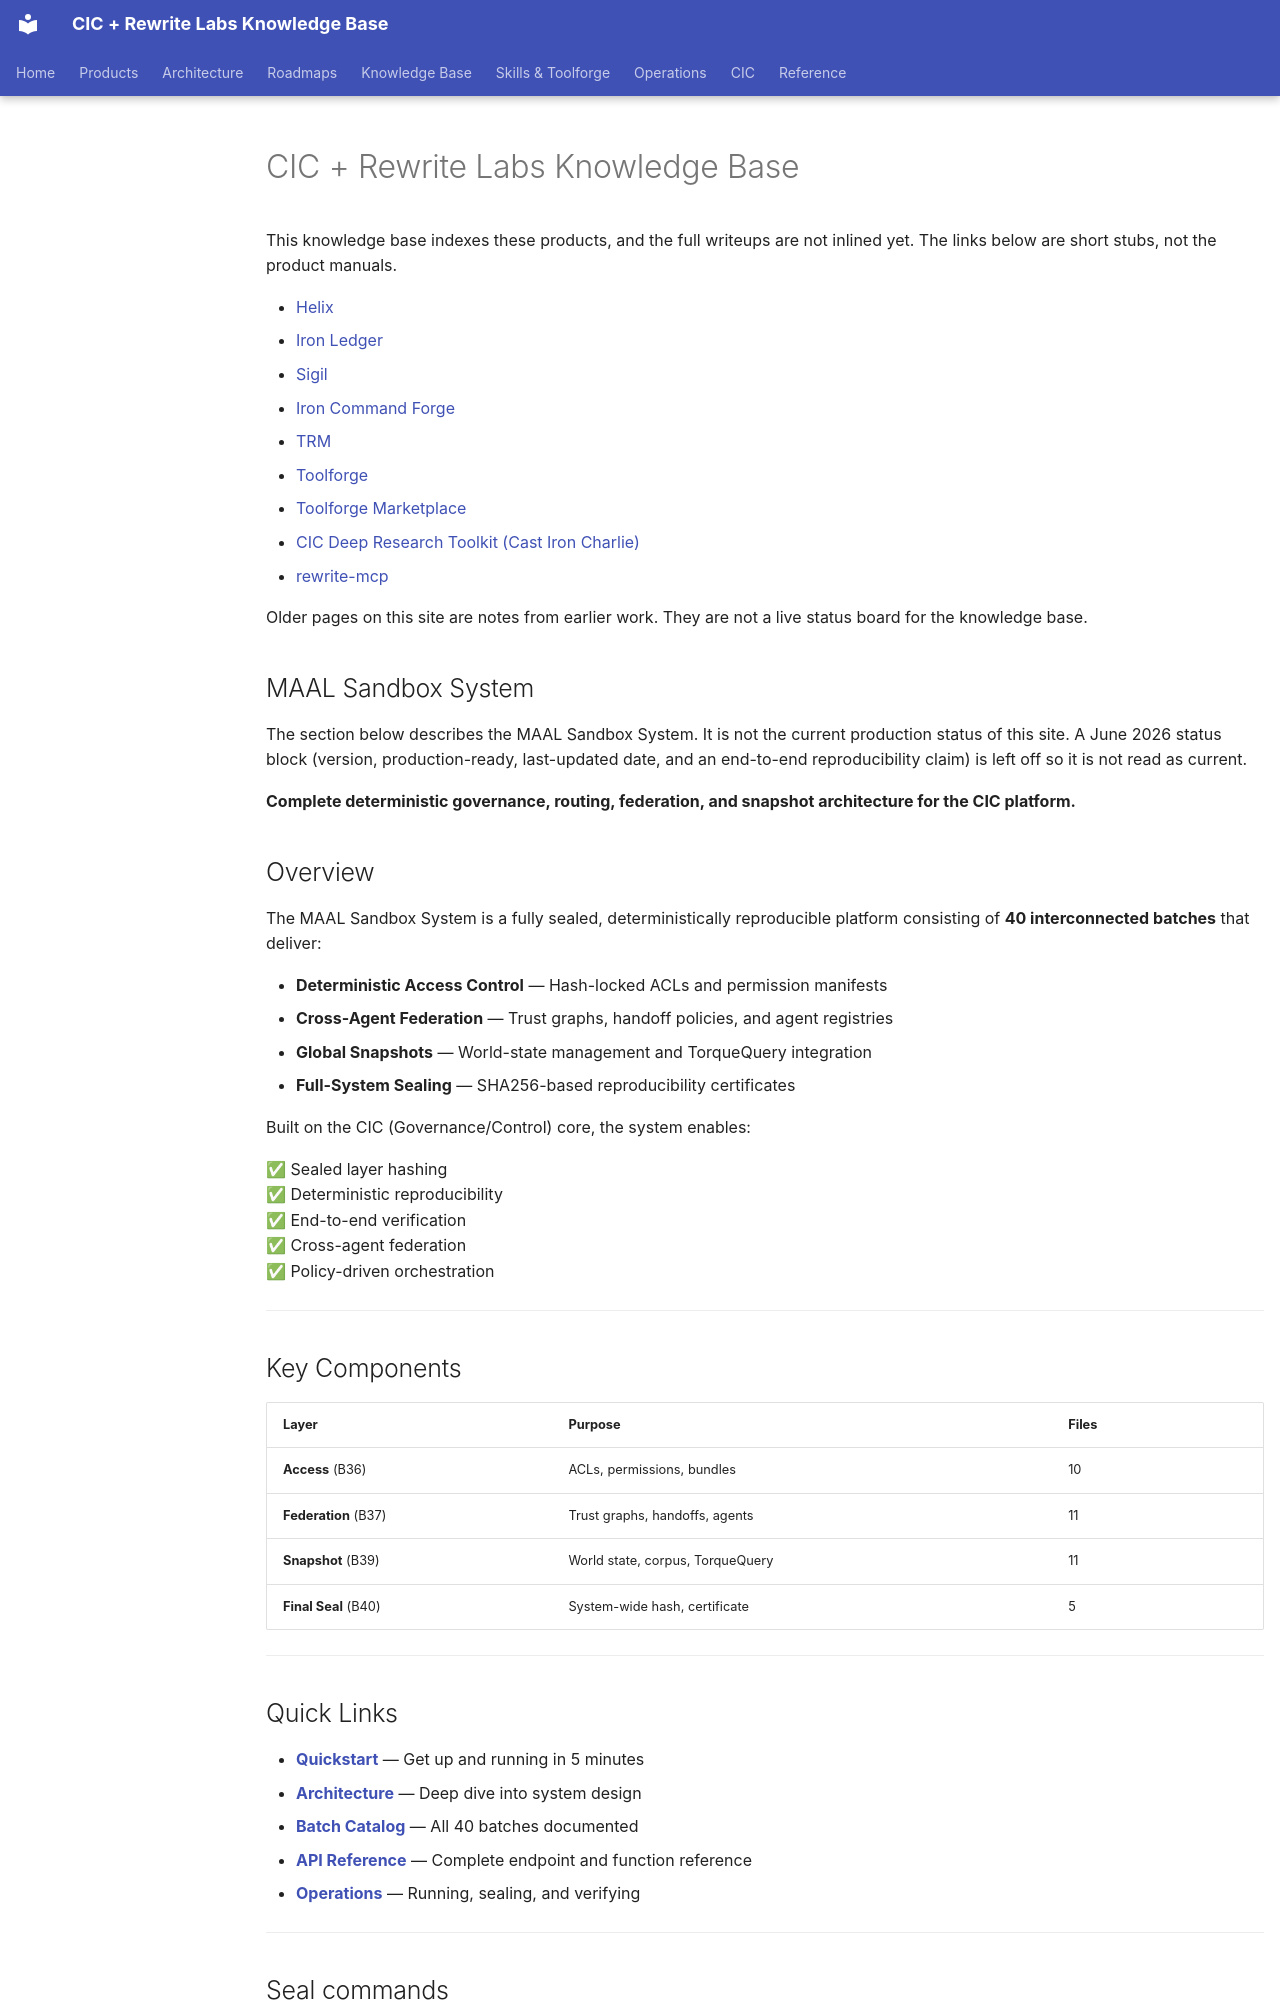

repository: sorensencc-dotcom/rewrite-docs · page: index.html · generator: mkdocs

---
title: Home
summary: "This knowledge base indexes these products. Full writeups are not inlined yet."
tags:
  - home
---

# CIC + Rewrite Labs Knowledge Base

This knowledge base indexes these products, and the full writeups are not inlined yet. The links below are short stubs, not the product manuals.

- [Helix](products/helix/index.md)
- [Iron Ledger](products/iron-ledger/index.md)
- [Sigil](products/sigil/index.md)
- [Iron Command Forge](products/icf/index.md)
- [TRM](products/trm/index.md)
- [Toolforge](products/toolforge/index.md)
- [Toolforge Marketplace](products/toolforge-marketplace/index.md)
- [CIC Deep Research Toolkit (Cast Iron Charlie)](products/charlie-deep-research.md)
- [rewrite-mcp](products/rewrite-mcp.md)

Older pages on this site are notes from earlier work. They are not a live status board for the knowledge base.

## MAAL Sandbox System

The section below describes the MAAL Sandbox System. It is not the current production status of this site. A June 2026 status block (version, production-ready, last-updated date, and an end-to-end reproducibility claim) is left off so it is not read as current.

**Complete deterministic governance, routing, federation, and snapshot architecture for the CIC platform.**

## Overview

The MAAL Sandbox System is a fully sealed, deterministically reproducible platform consisting of **40 interconnected batches** that deliver:

- **Deterministic Access Control** — Hash-locked ACLs and permission manifests
- **Cross-Agent Federation** — Trust graphs, handoff policies, and agent registries
- **Global Snapshots** — World-state management and TorqueQuery integration
- **Full-System Sealing** — SHA256-based reproducibility certificates

Built on the CIC (Governance/Control) core, the system enables:

✅ Sealed layer hashing  
✅ Deterministic reproducibility  
✅ End-to-end verification  
✅ Cross-agent federation  
✅ Policy-driven orchestration  

---

## Key Components

| Layer | Purpose | Files |
|-------|---------|-------|
| **Access** (B36) | ACLs, permissions, bundles | 10 |
| **Federation** (B37) | Trust graphs, handoffs, agents | 11 |
| **Snapshot** (B39) | World state, corpus, TorqueQuery | 11 |
| **Final Seal** (B40) | System-wide hash, certificate | 5 |

---
